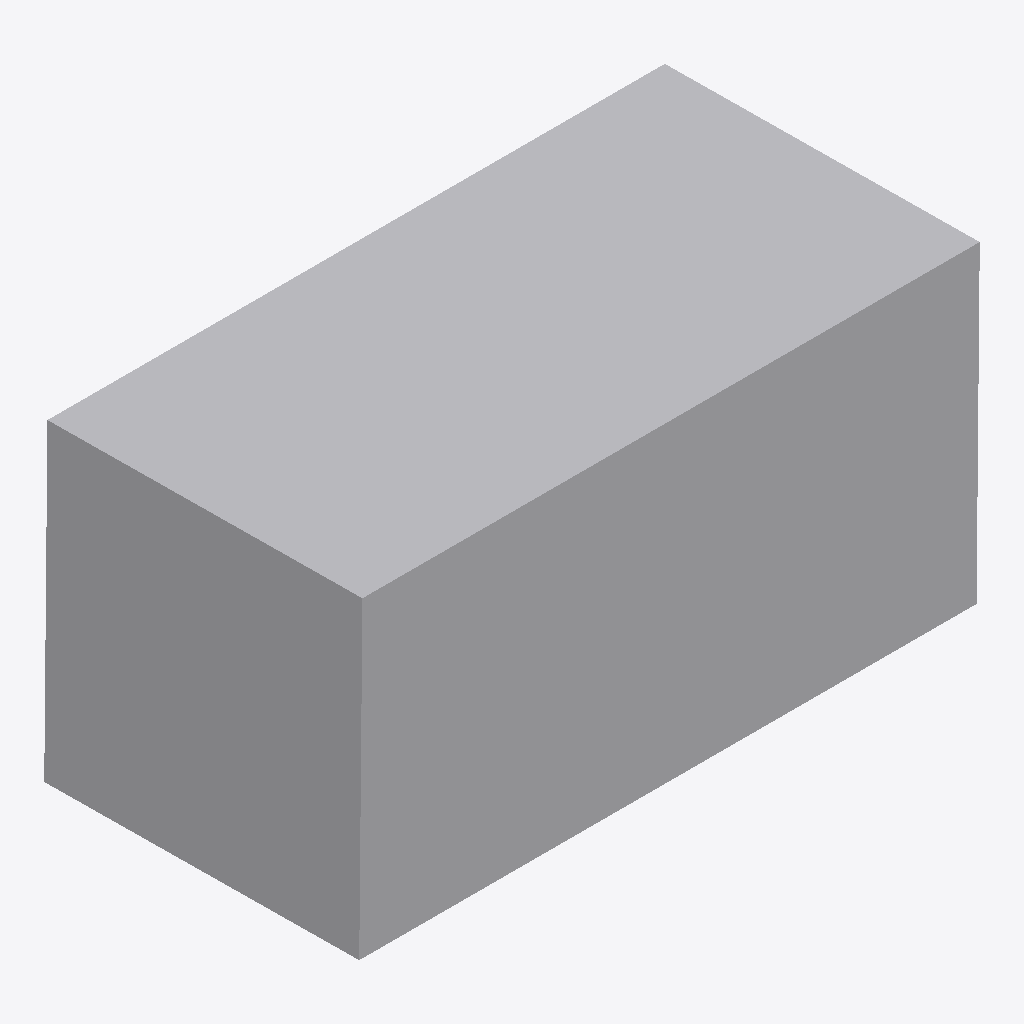
Isometric view of an IFC building model (IFC-SPF (STEP), schema IFC4, length unit millimetre), seen from the south-west, elements coloured by IFC class: 1 other element (light grey).
Extent 0.202 m × 0.102 m × 0.102 m (x, y, z). Elements (1): 1 IfcBuildingElementProxy.

HEADER;
FILE_DESCRIPTION(('ViewDefinition [CoordinationView]'),'2;1');
FILE_NAME('','2026-05-25T18:59:38',(''),(''),'IfcOpenShell 0.8.4-e8eb5e4','IfcOpenShell 0.8.4-e8eb5e4','');
FILE_SCHEMA(('IFC4'));
ENDSEC;
DATA;
#10=IFCPROJECT('31tsEIg$H9TBN910XgtJQu',$,'IFC_FLAT_EXPORT',$,$,$,$,(#5),#9);
#26=IFCBUILDINGELEMENTPROXY('2gfblqFNv6cOxk6GBC3Klu',$,'blackbox_011',$,$,#20,#25,$,$);
ENDSEC;
